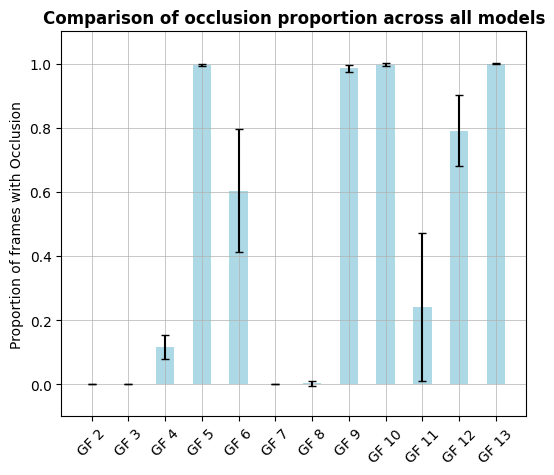

This figure's Python source:
#!/usr/bin/env python3

import matplotlib.pyplot as plt 
from matplotlib import rc
import numpy as np


"""
The data used for this figure
"""
acs_names = ["ACS-2", "ACS-3", "ACS-4", "ACS-5", "ACS-6", "ACS-7", "ACS-8", "ACS-9", "ACS-10", "ACS-11", "ACS-12", "ACS-13"]

gf_names = ["GF 2", "GF 3", "GF 4", "GF 5", "GF 6", "GF 7", "GF 8", "GF 9", "GF 10", "GF 11", "GF 12", "GF 13"]

occlude = np.array([7.49906E-05,0,0.116535433,0.995325584,0.603949506,0,0.003274591,0.984901887,0.996150481,0.240819898,0.790526184,0.999475066])
occlude_err = np.array([0.000167684,0,0.038515635,0.004352616,0.192225045,0,0.007322207,0.010475376,0.004494574,0.230783075,0.111019866,0.001173789])



rc('font', **{
    'family': 'sans-serif',
    'sans-serif': ['Arial'],
    'size': 10
})
# Set the font used for MathJax - more on this later
rc('mathtext', **{'default': 'regular'})
plt.rc('font', family="Arial")

"""
Code to plot the data
"""
fig, ax1 = plt.subplots(figsize=(6,5))

#ax1.errorbar(gf_names, occlude, yerr=occlude_err, fmt="ko", ecolor = "black", capsize=5)
ax1.bar(gf_names, occlude, 0.5, color='lightblue', capsize=3, yerr=occlude_err)
ax1.set_ylim(-0.1, 1.1)
ax1.set_title("Comparison of occlusion proportion across all models", weight='bold')
ax1.grid(linewidth=0.5)

plt.ylabel("Proportion of frames with Occlusion")
plt.xticks(rotation=45)

plt.savefig("Combined_GFs_comparisonOfOcclusion.png", dpi=600)
